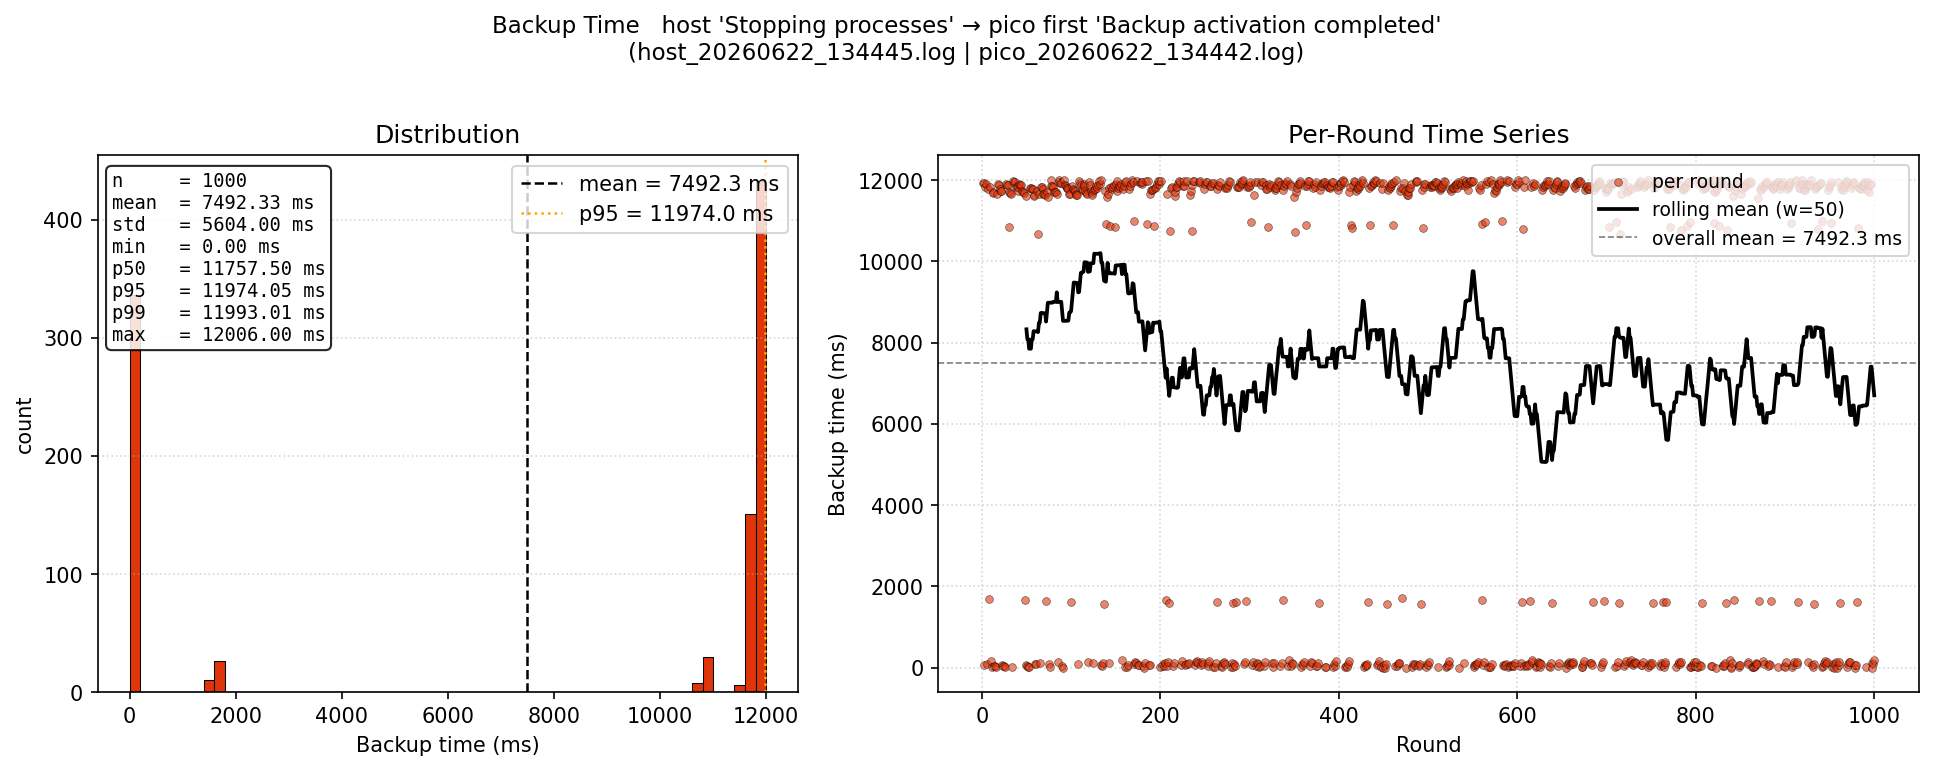

The table this chart was drawn from, first rows:
round, backup_time_ms
1, 11933
2, 68.0
3, 11915
4, 11817
5, 11891
6, 84.0
7, 11777
8, 1701
9, 11834
10, 164.0
11, 17.0
12, 11716
13, 11677
14, 47.0
15, 31.0
16, 25.0
17, 11654
18, 11893
19, 11890
20, 11780
21, 11739
22, 11730
23, 55.0
24, 53.0
25, 46.0
26, 12.0
27, 11903
28, 11881
29, 11878
30, 10833
31, 11709
32, 11678
33, 11656
34, 27.0
35, 11977
36, 11961
37, 11951
38, 11838
39, 11833
40, 11824
41, 11726
42, 11908
43, 11888
44, 11872
45, 11720
46, 11705
47, 11684
48, 1662
49, 11596
50, 77.0
51, 49.0
52, 28.0
53, 22.0
54, 11814
55, 11804
56, 11777
57, 11788
58, 11637
59, 11614
60, 101.0
... 940 more rows
